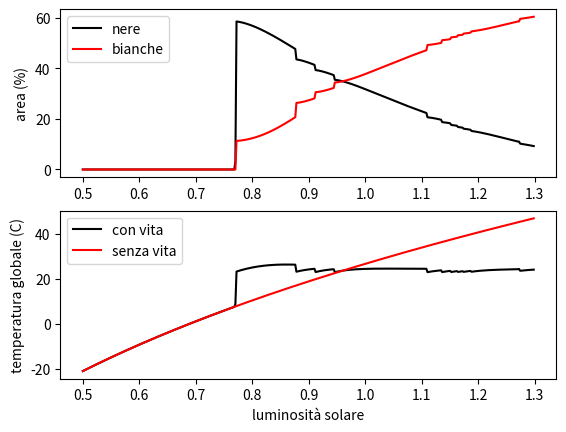

Here is the Python script that generated this plot:
#!/usr/bin/env python
"""
Implementation of the Daisyworld model described in:

    Watson, A.J.; Lovelock, J.E (1983). "Biological homeostasis of
    the global environment: the parable of Daisyworld". Tellus.35B:
    286–9.

    Bibcode:1983TellB..35..284W. doi:10.1111/j.1600-0889.1983.tb00031.x.

Copyright (c) 2021 Fausto Zanasi
All rights reserved.

Redistribution and use in source and binary forms are permitted
provided that the above copyright notice and this paragraph are
duplicated in all such forms and that any documentation,
advertising materials, and other materials related to such
distribution and use acknowledge that the software was developed
by the authors. The name of the authors may not be used to endorse
or promote products derived from this software without specific prior
written permission.

THIS SOFTWARE IS PROVIDED ``AS IS'' AND WITHOUT ANY EXPRESS OR
IMPLIED WARRANTIES, INCLUDING, WITHOUT LIMITATION, THE IMPLIED
WARRANTIES OF MERCHANTABILITY AND FITNESS FOR A PARTICULAR PURPOSE.
"""

import numpy as np
import matplotlib.pyplot as plt

REVERSE = False
# Temperature
KELVIN_OFFSET = 273.15
temperaturaMargheriteMinima = 5 + KELVIN_OFFSET
temperaturaMargheriteMassima = 40 + KELVIN_OFFSET
temperaturaIdealeMargheriteNere = 22.5 + KELVIN_OFFSET
temperaturaIdealeMargheriteBianche = 22.5 + KELVIN_OFFSET

# Albedo
albedoBianche = 0.75
areaBianche = 0.01 # 0.01
albedoNere = 0.25
areaNere = 0.01 # 0.01
areaTotale = 1
albedoVuoto = 0.5
isolamento = 1 # 20 # isolamento fattore di proporzionalita'  tra temperatura e albedo

tassoDecrescita = 0.3 # le margherite hanno una vita media di 3.3 anni. 
# Calano di un 30% (0.3) all'anno

# livelloEnergiaSolare terms
costanteIrraggiamento = 917 # (W/mq)
sigma = 5.67032e-8 # costante di Stefan-Boltzmann

# EnergiaSolare (fattore di luminosità) limiti e step
energiaSolare_min = 0.5
energiaSolare_max = 1.3 # 1.6
energiaSolare_step = 0.002

# Criteri di convergenza
numeroMassimoIterazioni = 1000
tolleranza = 0.000001
if __name__ == '__main__':
    """Attiva la simulazione di daisyworld"""
    livelliEnergiaSolare = np.arange(energiaSolare_min, energiaSolare_max, energiaSolare_step)
    if REVERSE:
        livelliEnergiaSolare = livelliEnergiaSolare[::-1]

    areaNereStoria = np.zeros_like(livelliEnergiaSolare)
    areaBiancheStoria = np.zeros_like(livelliEnergiaSolare)
    areaVuotoStoria = np.zeros_like(livelliEnergiaSolare)
    temperaturaPianetaStoria = np.zeros_like(livelliEnergiaSolare)
    temperaturaSenzaVita = np.zeros_like(livelliEnergiaSolare)

    # Loop su livelliEnergiaSolare
    for j, livelloEnergiaSolare in enumerate(livelliEnergiaSolare):
        # Area minima di copertura delle margherite
        if areaNere < 0.01:
            areaNere = 0.01
        if areaBianche < 0.01:
            areaBianche = 0.01
        areaVuoto = 1 - (areaNere + areaBianche )

        # Ripristina valori iniziali metrica iterazione
        it = 0
        cambiamentoPrecedenteIterazioneNere = 2*tolleranza
        cambiamentoPrecedenteIterazioneBianche = 2*tolleranza
        cambiamentoAreaNerePrecedente = 0
        cambiamentoAreaBianchePrecedente = 0
        temperaturaMediaPianeta = 0

        while it <= numeroMassimoIterazioni and cambiamentoPrecedenteIterazioneNere > tolleranza and cambiamentoPrecedenteIterazioneBianche > tolleranza:
            # albedo del pianeta
            albedoPianeta = (areaNere * albedoNere
            
                     + areaBianche * albedoBianche
                     + areaVuoto * albedoVuoto) / areaTotale
            # temperatura media del pianeta
            temperaturaMediaPianeta = np.power(livelloEnergiaSolare*(1-albedoPianeta)*costanteIrraggiamento/sigma, 1/4)
            # temperatura margherite
            temperaturaMargheriteNere = temperaturaMediaPianeta + isolamento*(albedoPianeta-albedoNere)
            temperaturaMargheriteBianche = temperaturaMediaPianeta + isolamento*(albedoPianeta-albedoBianche) 

            # Determina tassi di crescita
            if (temperaturaMargheriteNere >= temperaturaMargheriteMinima
                    and temperaturaMargheriteNere <= temperaturaMargheriteMassima
                    and areaNere >= 0.01):
                tassoCrescitaMargheriteNere = 1 - 0.003265*(temperaturaIdealeMargheriteNere-temperaturaMargheriteNere)**2
            else:
                tassoCrescitaMargheriteNere = 0.0

            if (temperaturaMargheriteBianche >= temperaturaMargheriteMinima
                    and temperaturaMargheriteBianche <= temperaturaMargheriteMassima
                    and areaBianche >= 0.01):
                tassoCrescitaMargheriteBianche = 1 - 0.003265*(temperaturaIdealeMargheriteBianche-temperaturaMargheriteBianche)**2
            else:
                tassoCrescitaMargheriteBianche = 0.0

            # Cambiamenti negli areali
            cambiamentoAreaNere = areaNere*(tassoCrescitaMargheriteNere*areaVuoto-tassoDecrescita)
            cambiamentoAreaBianche = areaBianche*(tassoCrescitaMargheriteBianche*areaVuoto-tassoDecrescita)

            # Cambiamenti dalla precedente iterazione
            cambiamentoPrecedenteIterazioneNere = abs(cambiamentoAreaNere-cambiamentoAreaNerePrecedente)
            cambiamentoPrecedenteIterazioneBianche = abs(cambiamentoAreaBianche-cambiamentoAreaBianchePrecedente)

            # Aggiorna aree, stati econteggio iterazioni
            cambiamentoAreaNerePrecedente = cambiamentoAreaNere
            cambiamentoAreaBianchePrecedente = cambiamentoAreaBianche

            areaNere = areaNere+cambiamentoAreaNere
            areaBianche = areaBianche+cambiamentoAreaBianche 
            areaVuoto = 1-(areaNere+areaBianche)

            it += 1

        # Vettore stati (storia)
        areaNereStoria[j] = areaNere
        areaBiancheStoria[j] = areaBianche 
        areaVuotoStoria[j] = areaVuoto
        temperaturaPianetaStoria[j] = temperaturaMediaPianeta
        temperaturaSenzaVita[j] = np.power(((costanteIrraggiamento*livelloEnergiaSolare/sigma)*(1-albedoVuoto)), (1/4)) 

    fig, ax = plt.subplots(2, 1)
    ax[0].plot(livelliEnergiaSolare, 100*areaNereStoria, color='black', label='nere')
    ax[0].plot(livelliEnergiaSolare, 100*areaBiancheStoria, color='red', label='bianche')
    #ax[0].plot(livelliEnergiaSolare, 100*areaNereStoria +100*areaBiancheStoria, label='area totale')
    # ax[0].set_xlabel('luminosità solare')
    ax[0].set_ylabel('area (%)')
    ax[0].legend()

    ax[1].plot(livelliEnergiaSolare, temperaturaPianetaStoria-KELVIN_OFFSET, color='black', label="con vita")
    ax[1].plot(livelliEnergiaSolare, temperaturaSenzaVita -KELVIN_OFFSET, color='red', label="senza vita")
    ax[1].set_xlabel('luminosità solare')
    ax[1].set_ylabel('temperatura globale (C)')
    ax[1].legend()
    plt.show()